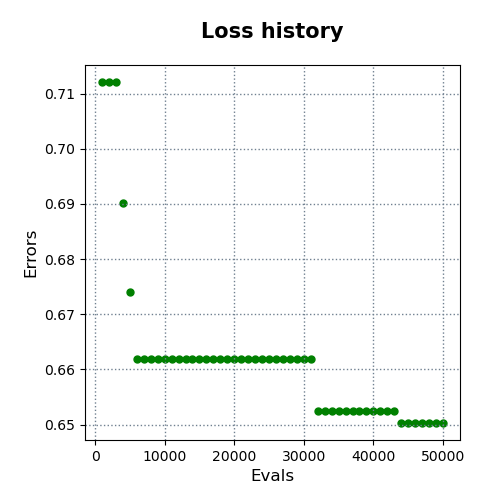

Source data for this figure (header and first rows):
evals, errors
1000, 0.7121
2000, 0.7121
3000, 0.7121
4000, 0.6902
5000, 0.674
6000, 0.662
7000, 0.662
8000, 0.662
9000, 0.662
10000, 0.662
11000, 0.662
12000, 0.662
13000, 0.662
14000, 0.662
15000, 0.662
16000, 0.662
17000, 0.662
18000, 0.662
19000, 0.662
20000, 0.662
21000, 0.662
22000, 0.662
23000, 0.662
24000, 0.662
25000, 0.662
26000, 0.662
27000, 0.662
28000, 0.662
29000, 0.662
30000, 0.662
31000, 0.662
32000, 0.6525
33000, 0.6525
34000, 0.6525
35000, 0.6525
36000, 0.6525
37000, 0.6525
38000, 0.6525
39000, 0.6525
40000, 0.6525
41000, 0.6525
42000, 0.6525
43000, 0.6525
44000, 0.6503
45000, 0.6503
46000, 0.6503
47000, 0.6503
48000, 0.6503
49000, 0.6503
50000, 0.6503
